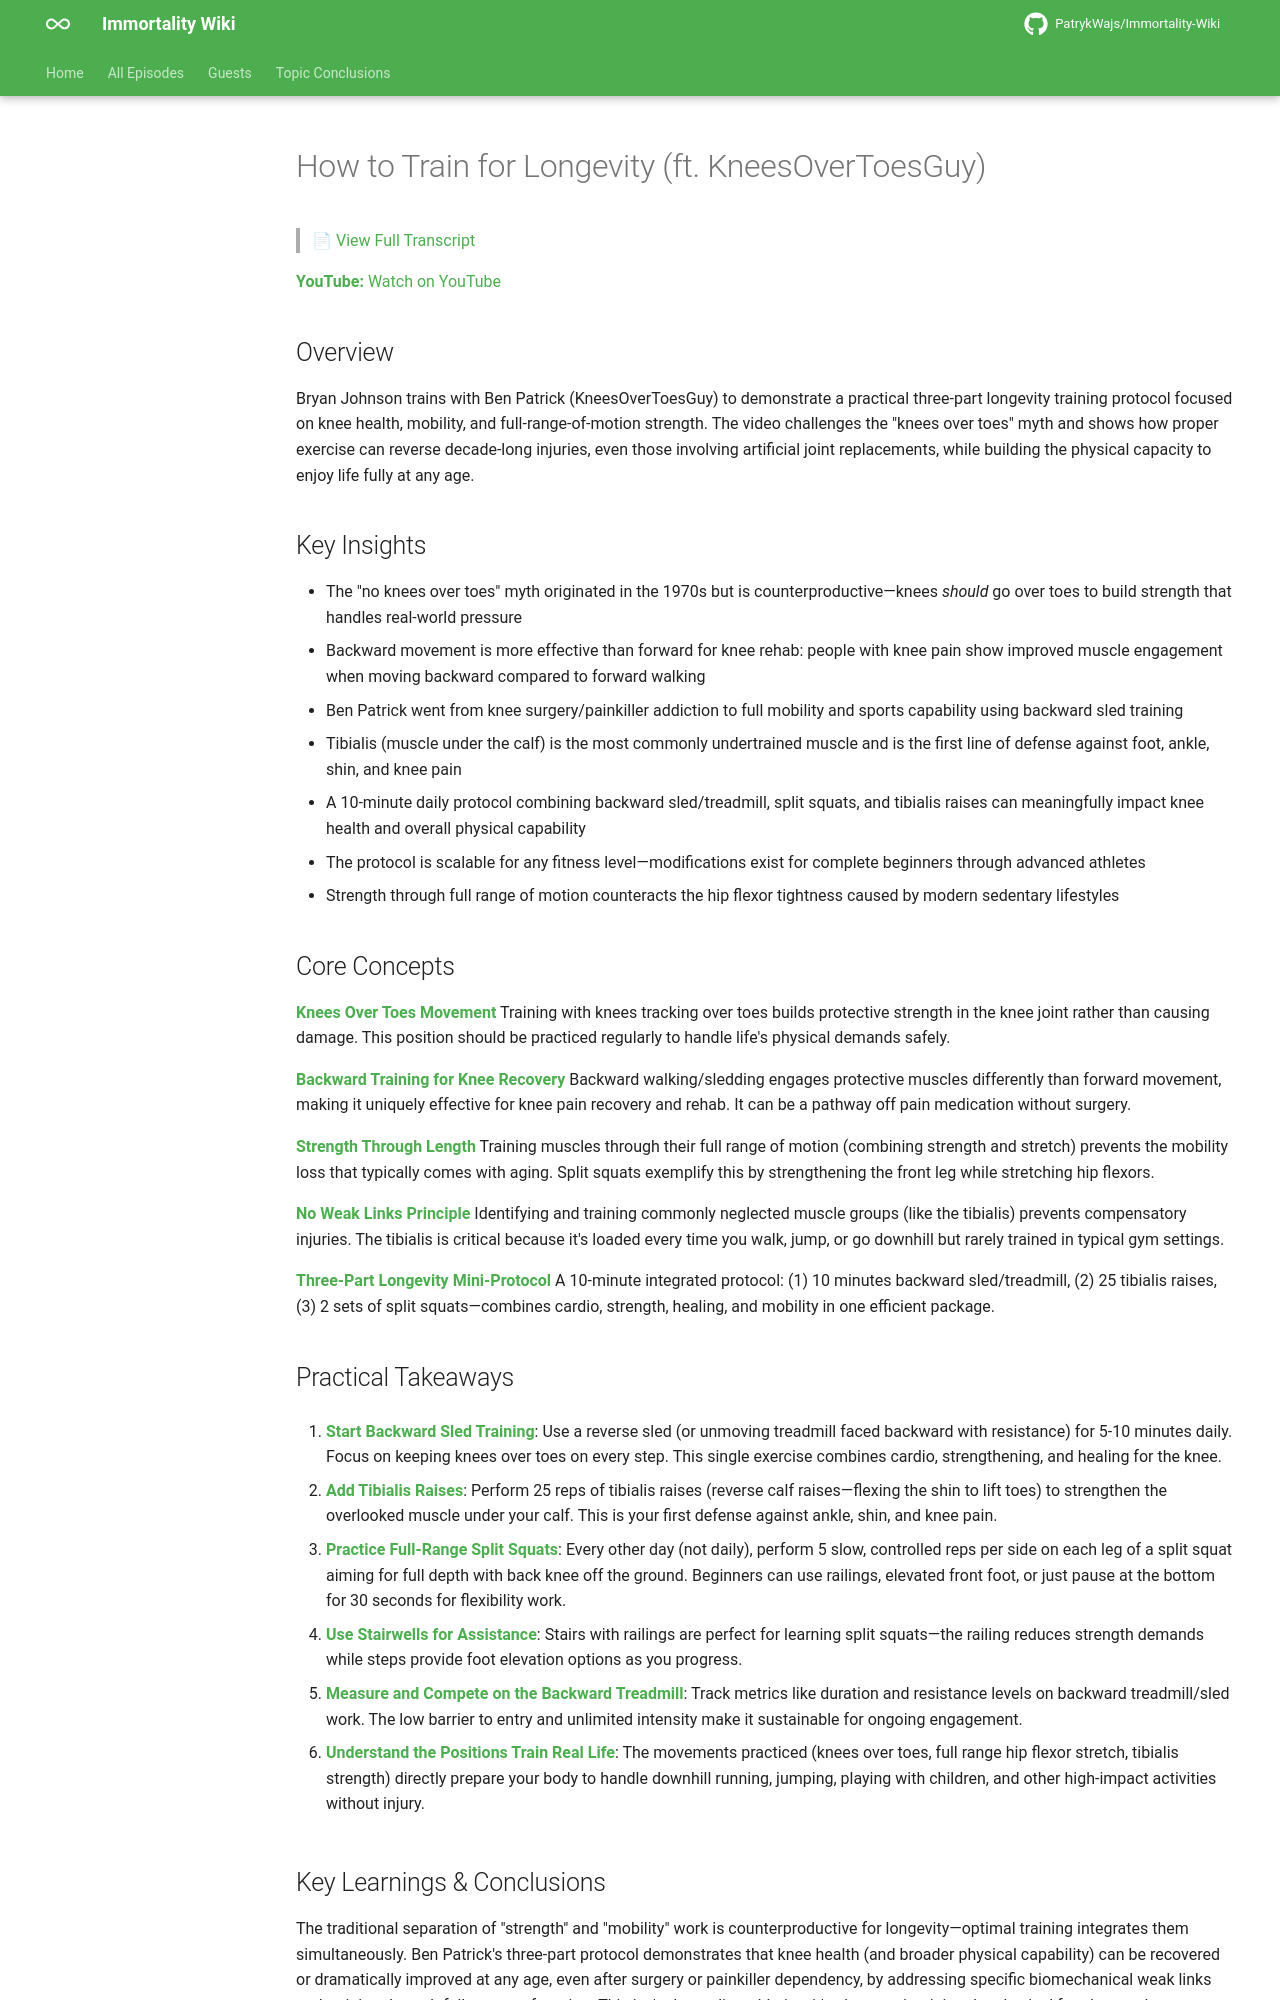

repository: PatrykWajs/Immortality-Wiki · page: Episodes/EP-24 - How to Train for Longevity (ft. KneesOverToesGuy)/summary/index.html · generator: mkdocs

# How to Train for Longevity (ft. KneesOverToesGuy)

> 📄 [View Full Transcript](transcript.md)

**YouTube:** [Watch on YouTube](https://www.youtube.com/watch?v=uUTQonEpGn8)

## Overview

Bryan Johnson trains with Ben Patrick (KneesOverToesGuy) to demonstrate a practical three-part longevity training protocol focused on knee health, mobility, and full-range-of-motion strength. The video challenges the "knees over toes" myth and shows how proper exercise can reverse decade-long injuries, even those involving artificial joint replacements, while building the physical capacity to enjoy life fully at any age.

## Key Insights

- The "no knees over toes" myth originated in the 1970s but is counterproductive—knees *should* go over toes to build strength that handles real-world pressure
- Backward movement is more effective than forward for knee rehab: people with knee pain show improved muscle engagement when moving backward compared to forward walking
- Ben Patrick went from knee surgery/painkiller addiction to full mobility and sports capability using backward sled training
- Tibialis (muscle under the calf) is the most commonly undertrained muscle and is the first line of defense against foot, ankle, shin, and knee pain
- A 10-minute daily protocol combining backward sled/treadmill, split squats, and tibialis raises can meaningfully impact knee health and overall physical capability
- The protocol is scalable for any fitness level—modifications exist for complete beginners through advanced athletes
- Strength through full range of motion counteracts the hip flexor tightness caused by modern sedentary lifestyles

## Core Concepts

**Knees Over Toes Movement**
Training with knees tracking over toes builds protective strength in the knee joint rather than causing damage. This position should be practiced regularly to handle life's physical demands safely.

**Backward Training for Knee Recovery**
Backward walking/sledding engages protective muscles differently than forward movement, making it uniquely effective for knee pain recovery and rehab. It can be a pathway off pain medication without surgery.

**Strength Through Length**
Training muscles through their full range of motion (combining strength and stretch) prevents the mobility loss that typically comes with aging. Split squats exemplify this by strengthening the front leg while stretching hip flexors.

**No Weak Links Principle**
Identifying and training commonly neglected muscle groups (like the tibialis) prevents compensatory injuries. The tibialis is critical because it's loaded every time you walk, jump, or go downhill but rarely trained in typical gym settings.

**Three-Part Longevity Mini-Protocol**
A 10-minute integrated protocol: (1) 10 minutes backward sled/treadmill, (2) 25 tibialis raises, (3) 2 sets of split squats—combines cardio, strength, healing, and mobility in one efficient package.

## Practical Takeaways

1. **Start Backward Sled Training**: Use a reverse sled (or unmoving treadmill faced backward with resistance) for 5-10 minutes daily. Focus on keeping knees over toes on every step. This single exercise combines cardio, strengthening, and healing for the knee.

2. **Add Tibialis Raises**: Perform 25 reps of tibialis raises (reverse calf raises—flexing the shin to lift toes) to strengthen the overlooked muscle under your calf. This is your first defense against ankle, shin, and knee pain.

3. **Practice Full-Range Split Squats**: Every other day (not daily), perform 5 slow, controlled reps per side on each leg of a split squat aiming for full depth with back knee off the ground. Beginners can use railings, elevated front foot, or just pause at the bottom for 30 seconds for flexibility work.

4. **Use Stairwells for Assistance**: Stairs with railings are perfect for learning split squats—the railing reduces strength demands while steps provide foot elevation options as you progress.

5. **Measure and Compete on the Backward Treadmill**: Track metrics like duration and resistance levels on backward treadmill/sled work. The low barrier to entry and unlimited intensity make it sustainable for ongoing engagement.

6. **Understand the Positions Train Real Life**: The movements practiced (knees over toes, full range hip flexor stretch, tibialis strength) directly prepare your body to handle downhill running, jumping, playing with children, and other high-impact activities without injury.
